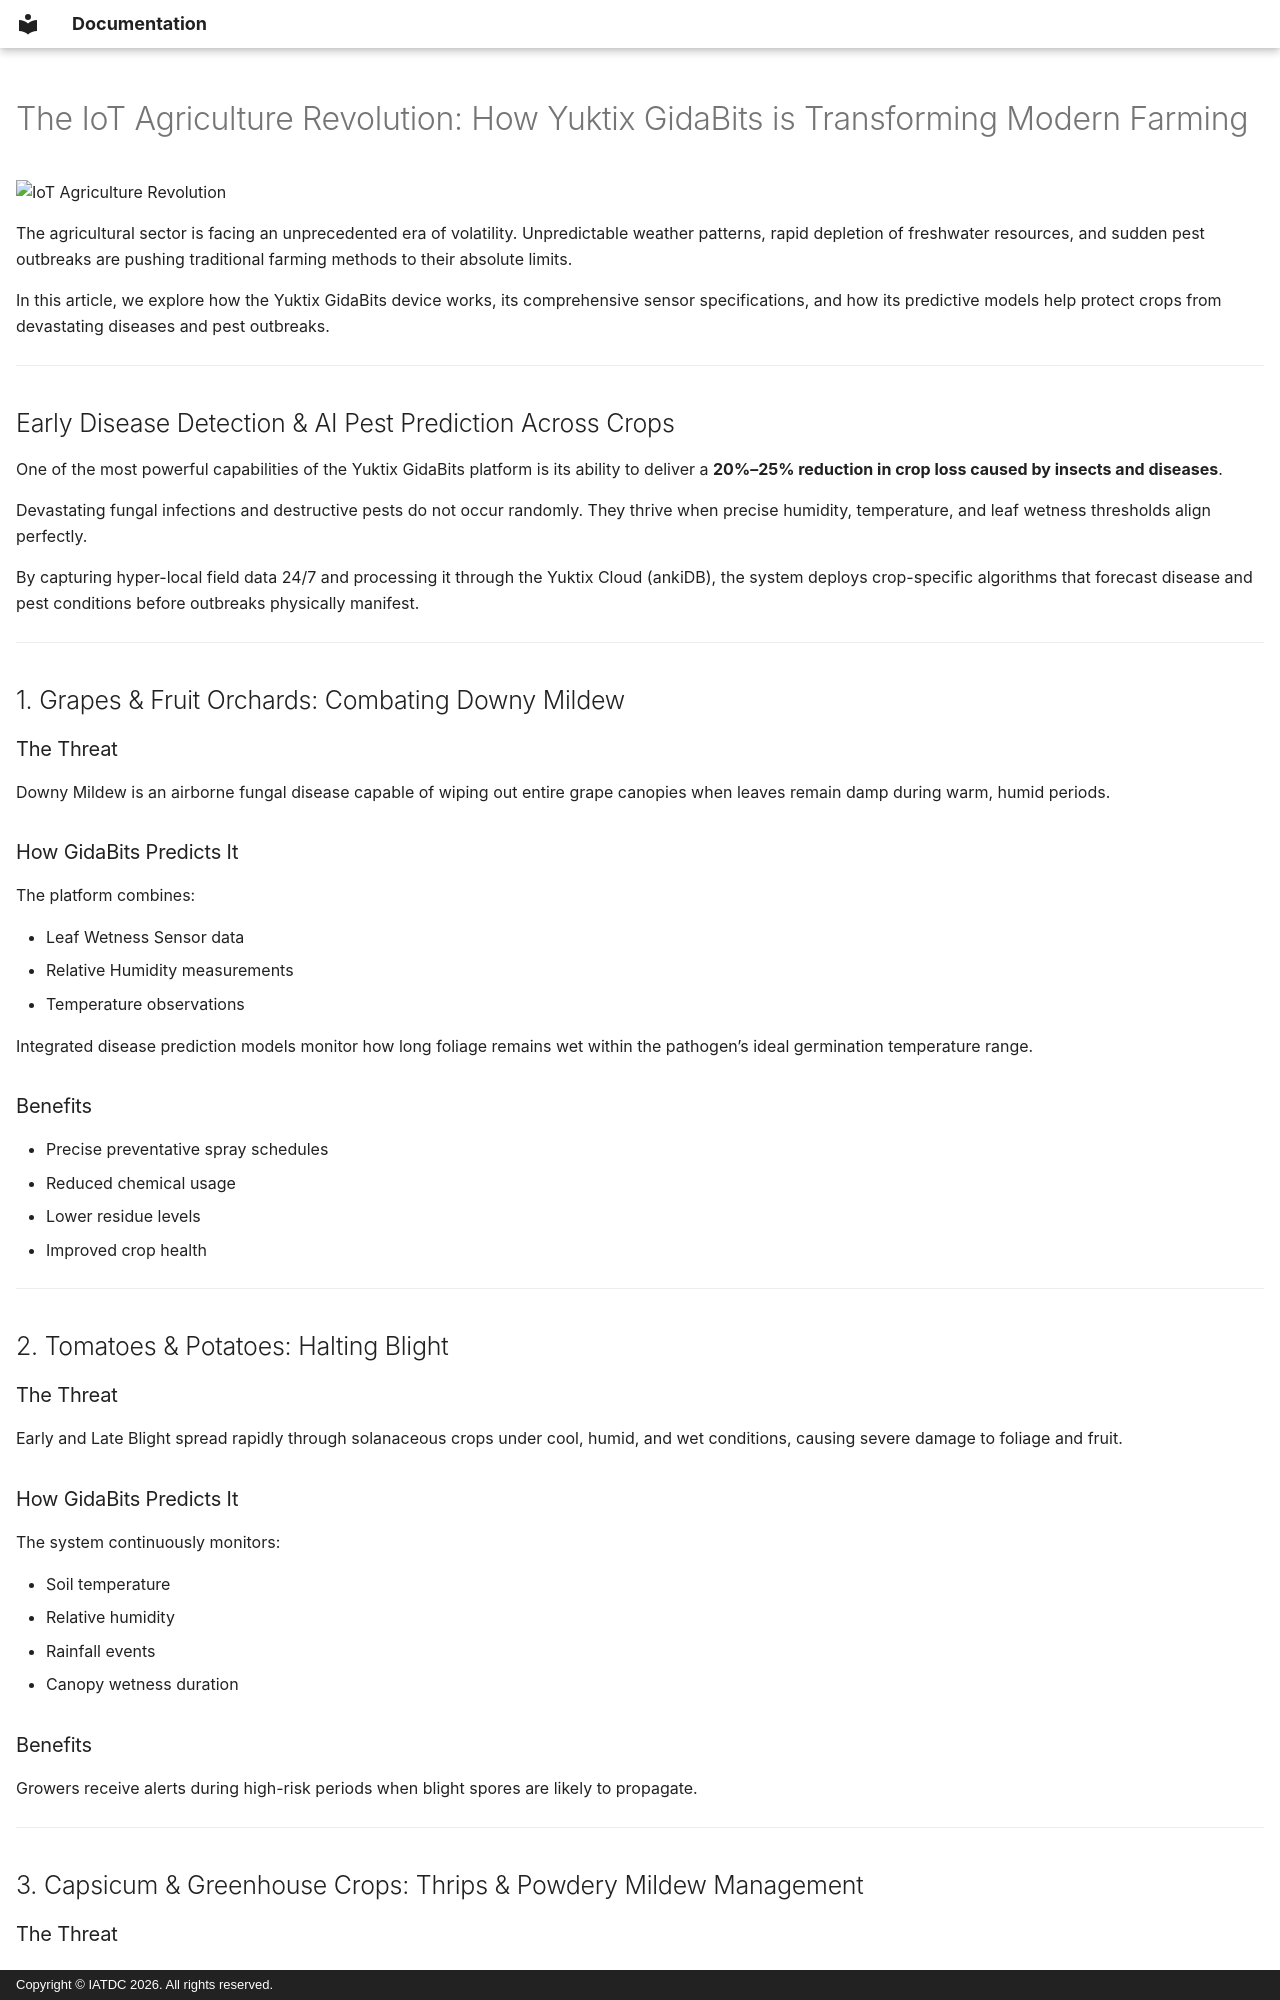

repository: mwalikar15/mkdocs-blog-iatdc · page: posts/yuktix-gidabits-agriculture-revolution.html · generator: mkdocs · copyright: Copyright © IATDC 2026. All rights reserved.

---
date:
  created: 2026-06-18

readtime: 15
hide:
  - navigation
  - toc

slug: yuktix-gidabits-agriculture-revolution
---

# The IoT Agriculture Revolution: How Yuktix GidaBits is Transforming Modern Farming

![IoT Agriculture Revolution]({{images}}/iot-agriculture-revolution.png)

The agricultural sector is facing an unprecedented era of volatility. Unpredictable weather patterns, rapid depletion of freshwater resources, and sudden pest outbreaks are pushing traditional farming methods to their absolute limits.

<!-- more -->

In this article, we explore how the Yuktix GidaBits device works, its comprehensive sensor specifications, and how its predictive models help protect crops from devastating diseases and pest outbreaks.

---

## Early Disease Detection & AI Pest Prediction Across Crops

One of the most powerful capabilities of the Yuktix GidaBits platform is its ability to deliver a **20%–25% reduction in crop loss caused by insects and diseases**.

Devastating fungal infections and destructive pests do not occur randomly. They thrive when precise humidity, temperature, and leaf wetness thresholds align perfectly.

By capturing hyper-local field data 24/7 and processing it through the Yuktix Cloud (ankiDB), the system deploys crop-specific algorithms that forecast disease and pest conditions before outbreaks physically manifest.

---

## 1. Grapes & Fruit Orchards: Combating Downy Mildew

### The Threat

Downy Mildew is an airborne fungal disease capable of wiping out entire grape canopies when leaves remain damp during warm, humid periods.

### How GidaBits Predicts It

The platform combines:

- Leaf Wetness Sensor data
- Relative Humidity measurements
- Temperature observations

Integrated disease prediction models monitor how long foliage remains wet within the pathogen’s ideal germination temperature range.
